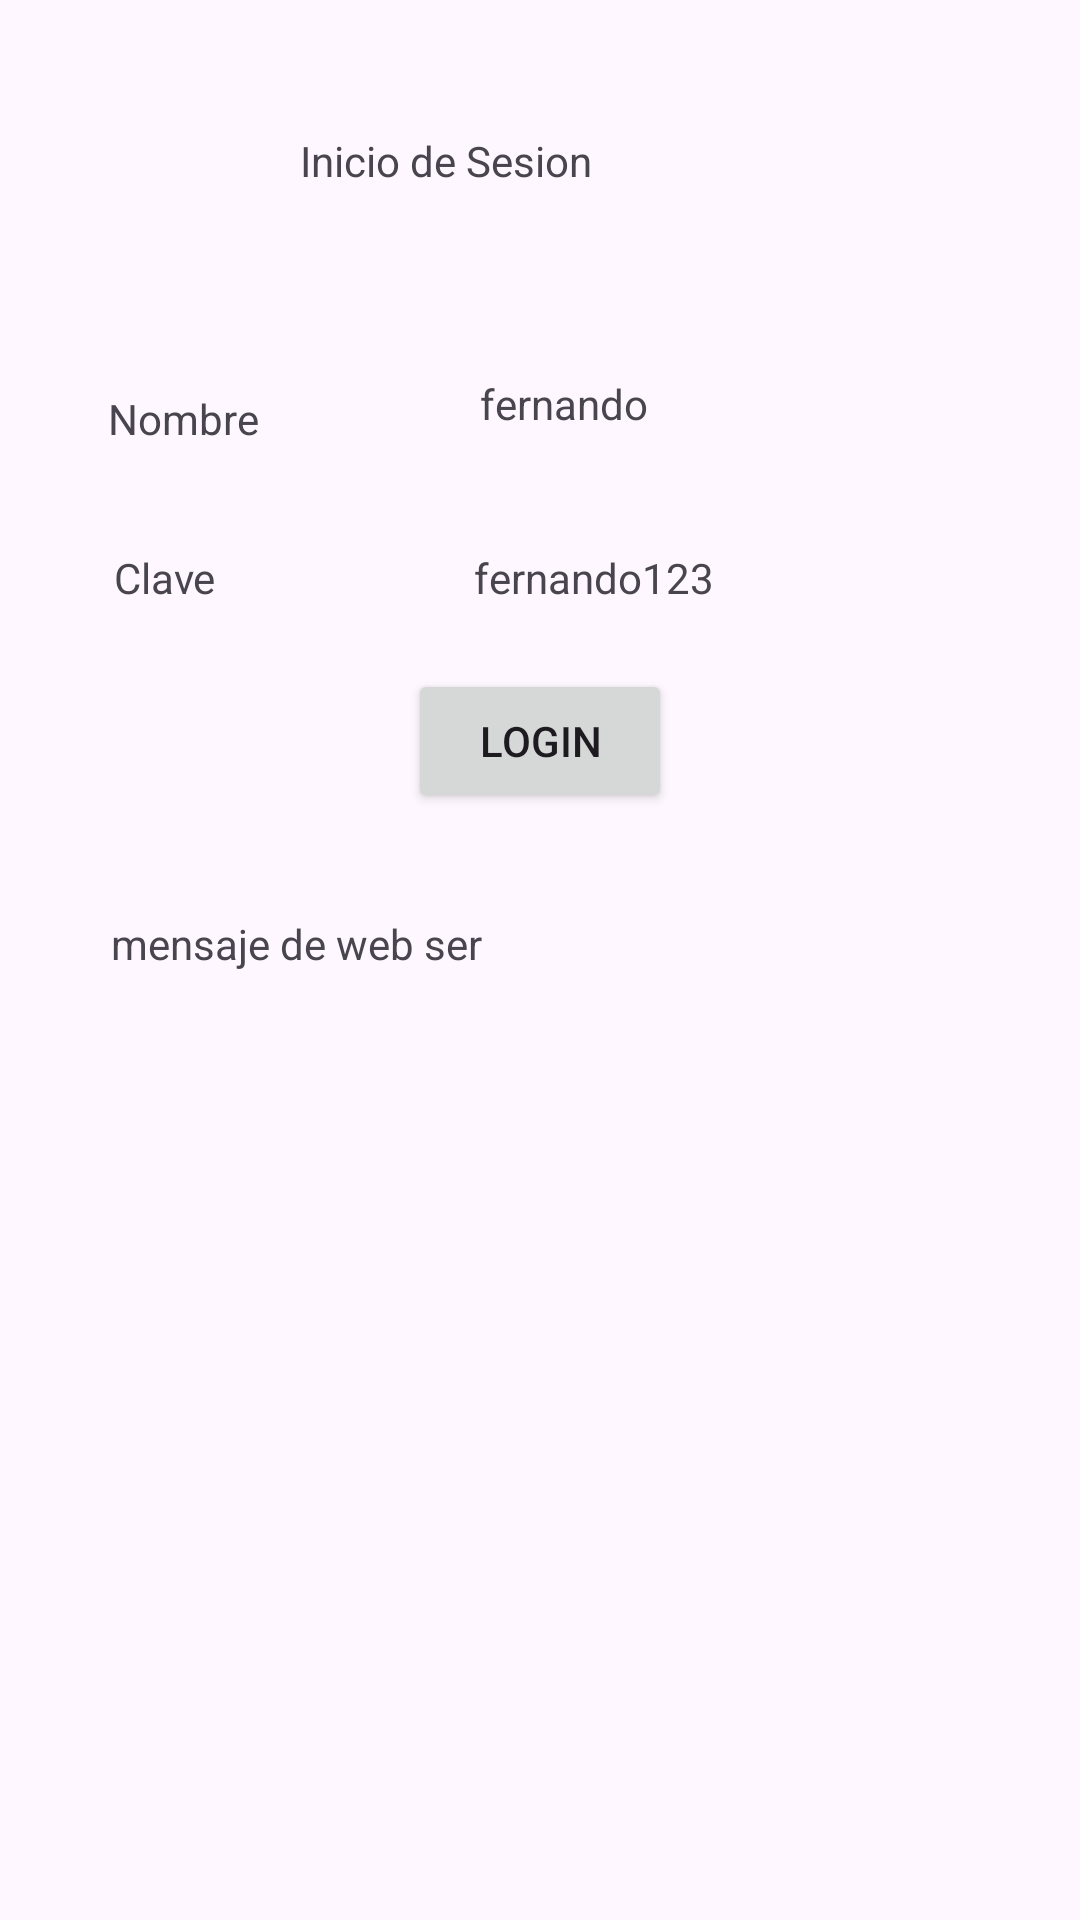

Write the Android layout XML for this screen, with the resource values it uses.
<!-- AndroidManifest.xml: application theme Theme.Tema_nuevo -->
<!-- res/layout/activity_main.xml -->
<?xml version="1.0" encoding="utf-8"?>
<RelativeLayout xmlns:android="http://schemas.android.com/apk/res/android"
    xmlns:app="http://schemas.android.com/apk/res-auto"
    xmlns:tools="http://schemas.android.com/tools"
    android:layout_width="match_parent"
    android:layout_height="match_parent"
    tools:context=".MainActivity">

    <TextView
        android:id="@+id/textView2"
        android:layout_width="113dp"
        android:layout_height="wrap_content"
        android:layout_alignParentTop="true"
        android:layout_alignParentEnd="true"
        android:layout_centerHorizontal="true"
        android:layout_marginTop="44dp"
        android:layout_marginEnd="147dp"
        android:text="Inicio de Sesion " />

    <TextView
        android:id="@+id/textView4"
        android:layout_width="wrap_content"
        android:layout_height="wrap_content"
        android:layout_alignParentStart="true"
        android:layout_alignParentTop="true"
        android:layout_marginStart="36dp"
        android:layout_marginTop="130dp"
        android:text="Nombre" />

    <TextView
        android:id="@+id/textView5"
        android:layout_width="wrap_content"
        android:layout_height="wrap_content"
        android:layout_alignParentStart="true"
        android:layout_alignParentTop="true"
        android:layout_marginStart="38dp"
        android:layout_marginTop="183dp"
        android:text="Clave" />

    <TextView
        android:id="@+id/txtusuario"
        android:layout_width="87dp"
        android:layout_height="wrap_content"
        android:layout_alignParentStart="true"
        android:layout_alignParentTop="true"
        android:layout_marginStart="160dp"
        android:layout_marginTop="125dp"
        android:text="fernando" />

    <Button
        android:id="@+id/button"
        android:layout_width="wrap_content"
        android:layout_height="wrap_content"
        android:layout_alignParentTop="true"
        android:layout_centerHorizontal="true"
        android:layout_marginTop="223dp"
        android:onClick="btlogin"
        android:text="login" />

    <TextView
        android:id="@+id/txtpassword"
        android:layout_width="wrap_content"
        android:layout_height="wrap_content"
        android:layout_alignParentStart="true"
        android:layout_alignParentTop="true"
        android:layout_marginStart="158dp"
        android:layout_marginTop="183dp"
        android:text="fernando123" />

    <TextView
        android:id="@+id/txtmensaje"
        android:layout_width="match_parent"
        android:layout_height="wrap_content"
        android:layout_alignParentStart="true"
        android:layout_alignParentTop="true"
        android:layout_marginStart="37dp"
        android:layout_marginTop="305dp"
        android:text="mensaje de web ser" />
</RelativeLayout>
<!-- resources referenced by this layout -->
<resources>
  <style name="Theme.Tema_nuevo" parent="Base.Theme.Tema_nuevo" />
  <style name="Base.Theme.Tema_nuevo" parent="Theme.Material3.DayNight.NoActionBar">
          
          
      </style>
</resources>
